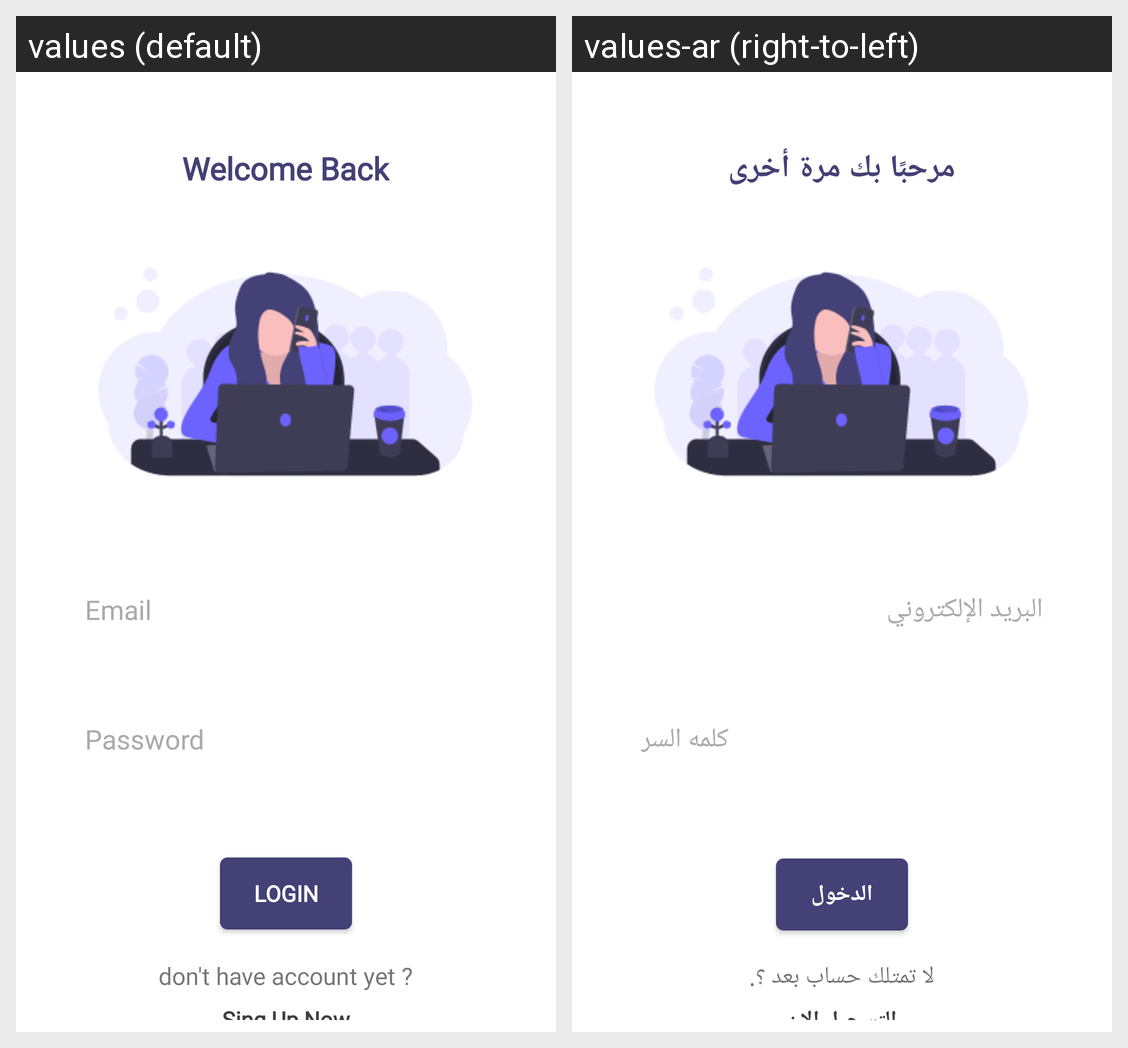

For this localized Android screen grid, give each drawn string resource with its value in every locale shown.
Android screen res/layout/activity_login__sing_up_.xml rendered under 2 locales, left to right: values (default), values-ar (right-to-left). Device: Nexus 5 (rendered at 1080×1920; each locale shown at half size, 540×960, under a caption strip naming it); theme Theme.Final_projects.
Strings drawn on this screen, with the default value and each locale's value (text and hints the layout hard-codes, and strings that could not be matched under every locale, appear in the picture but are not listed):

welcome_back
  values: Welcome Back
  values-ar: مرحبًا بك مرة أخرى

email
  values: Email
  values-ar: البريد الإلكتروني

password
  values: Password
  values-ar: كلمه السر

login
  values: LogIn
  values-ar: الدخول

dont_have_account_yet
  values: don't have account yet ?
  values-ar: لا تمتلك حساب بعد ؟.

singup
  values: Sing Up Now
  values-ar: التسجيل الان
